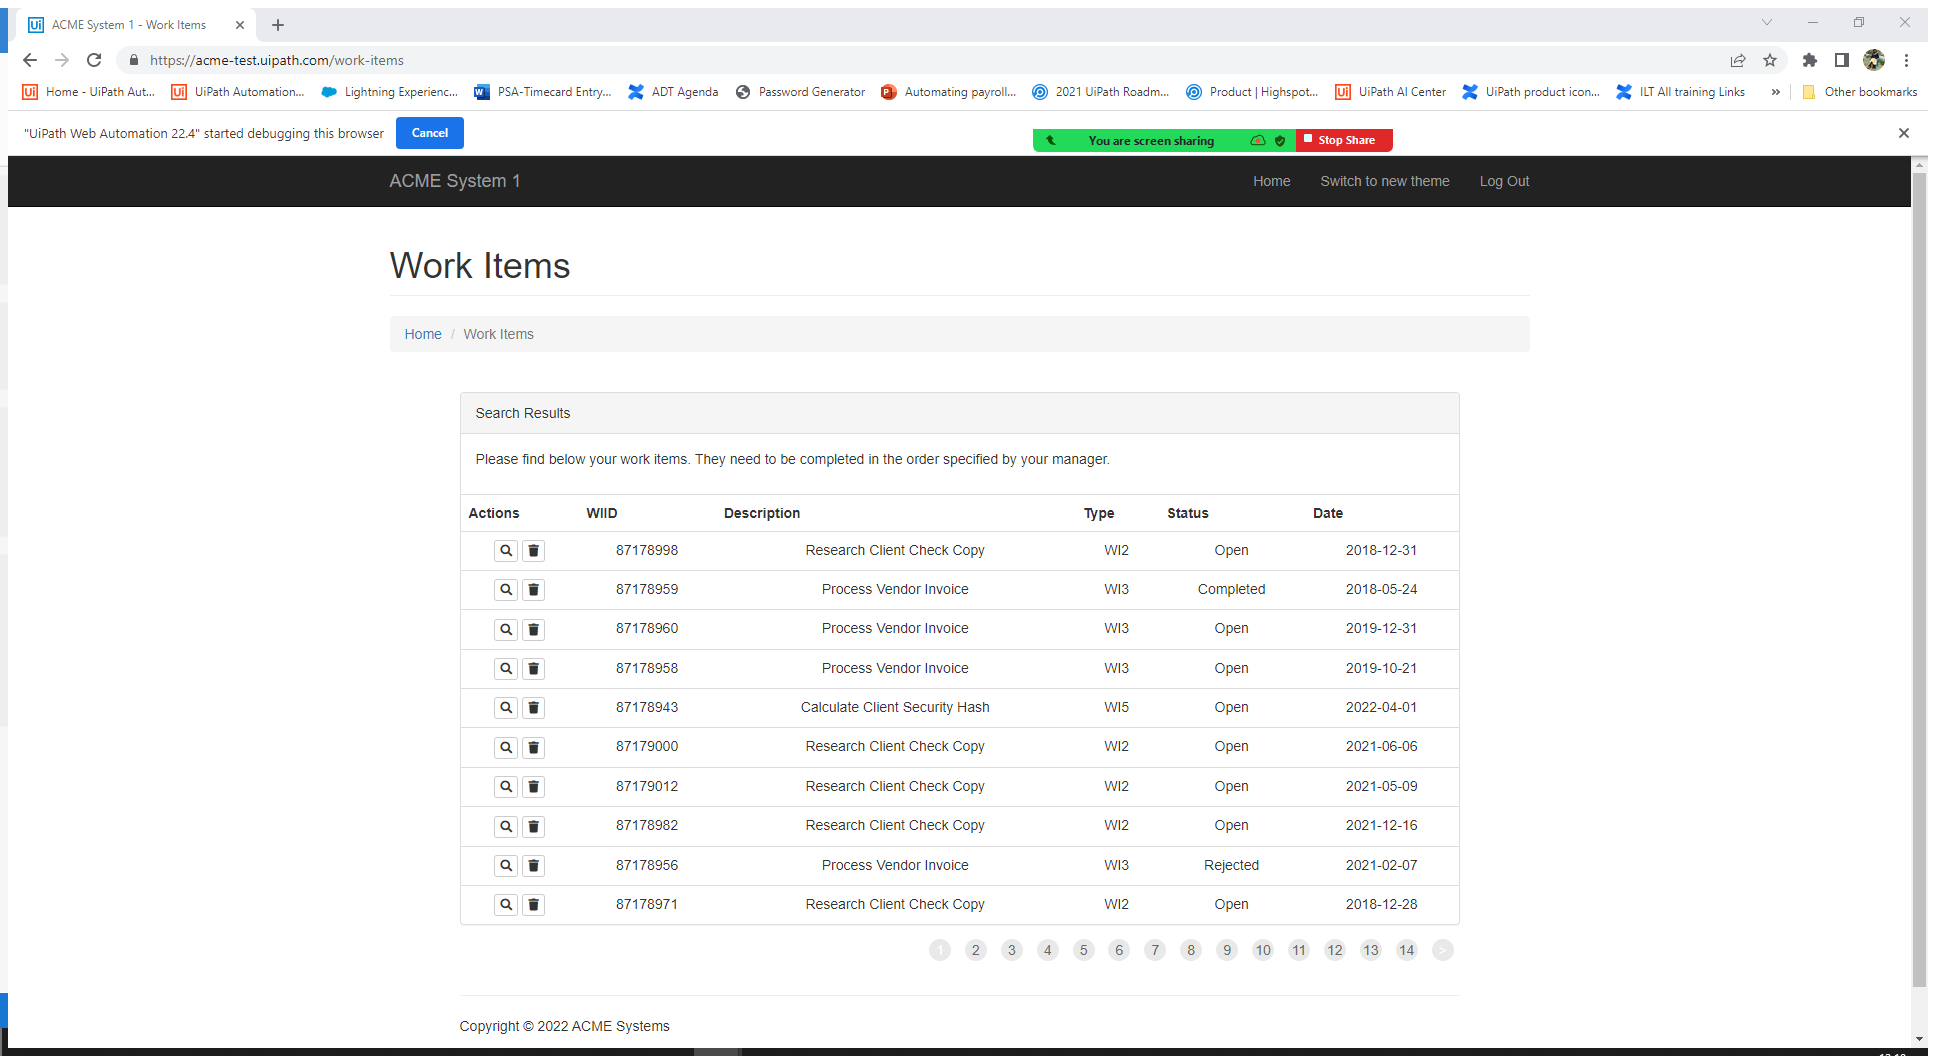
Task: YearlyUpload_Processor2
Workflow: Extract_WI5_Workitems

Step 1: Attach Browser 'ACMESyste Page' in window 'ACME System 1 - Work Items' (chrome.exe)

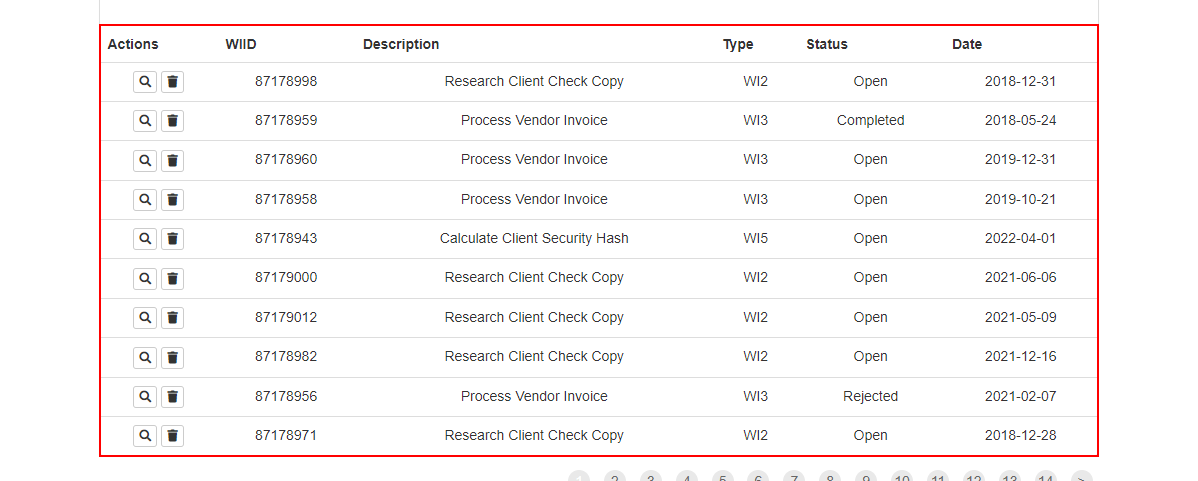
Step 2: get-text from the table